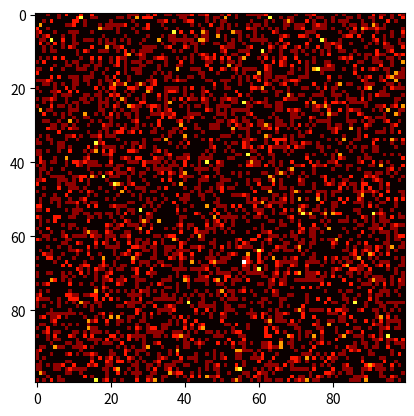

Source code (Python):
import numpy as np
import matplotlib.pyplot as plt
import matplotlib.animation as animation

# Parameters
GRID_SIZE = 100
PARTICLE_COUNT = 5000
STEPS = 500

# Initialize grid
grid = np.zeros((GRID_SIZE, GRID_SIZE))

# Initialize particles at random positions
particles = np.random.randint(GRID_SIZE, size=(PARTICLE_COUNT, 2))

# Add particles to grid
for p in particles:
    grid[p[0], p[1]] += 1

# Function to perform the diffusion step
def diffuse():
    global particles, grid

    # Reset grid
    grid = np.zeros((GRID_SIZE, GRID_SIZE))

    # Move each particle
    for p in particles:
        # Random walk: equal probability of moving in each direction
        direction = np.random.randint(4)
        if direction == 0:   # Up
            if p[0] > 0: p[0] -= 1
        elif direction == 1: # Down
            if p[0] < GRID_SIZE - 1: p[0] += 1
        elif direction == 2: # Left
            if p[1] > 0: p[1] -= 1
        else:                # Right
            if p[1] < GRID_SIZE - 1: p[1] += 1

        # Update grid
        grid[p[0], p[1]] += 1

# Set up plot
fig, ax = plt.subplots()
im = ax.imshow(grid, cmap='hot', interpolation='nearest')

# Update function for animation
def update(i):
    diffuse()
    im.set_array(grid)

# Run animation
ani = animation.FuncAnimation(fig, update, frames=STEPS, interval=200)
plt.show()
